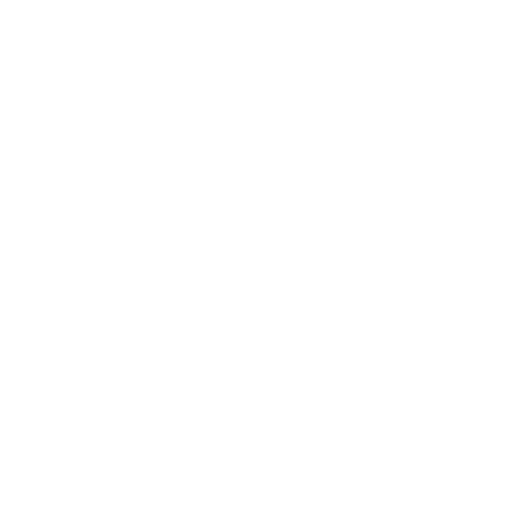
t = 0.00 s
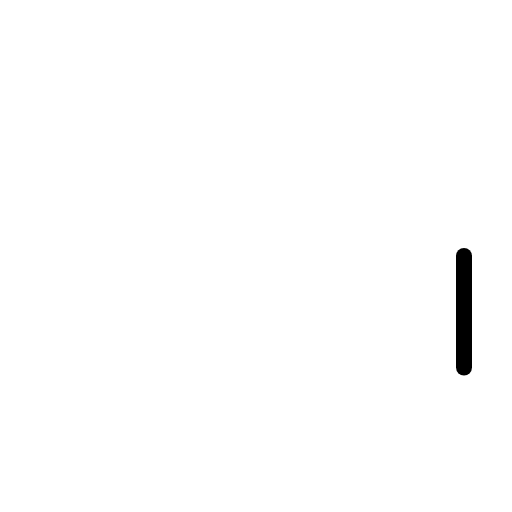
t = 0.38 s
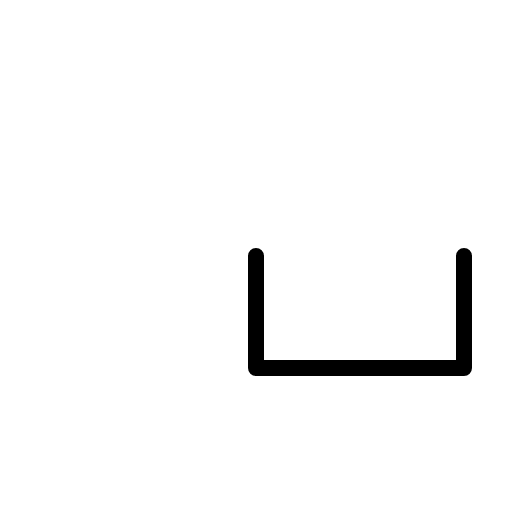
t = 0.75 s
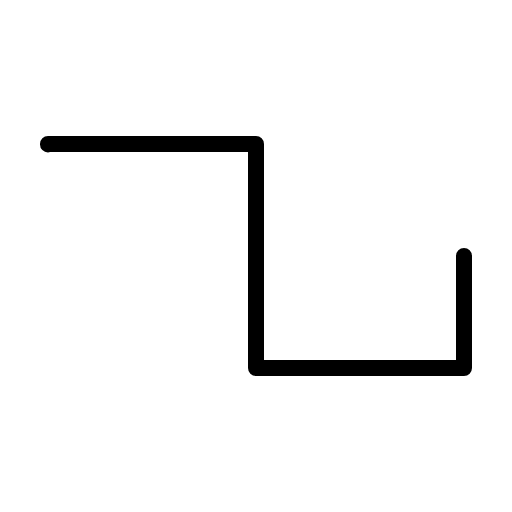
t = 1.13 s
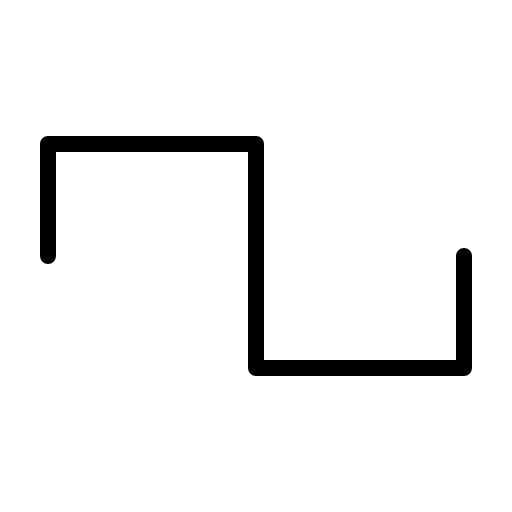
t = 1.50 s

The animated SVG that drew these frames (rendered in a browser with its animation timeline set to each time). Animation: 1 CSS @keyframes rule; one cycle of 1.50 s.

<svg xmlns="http://www.w3.org/2000/svg" viewBox="0 0 256 256">
  <style>
    .draw-line {
      stroke-dasharray: 1;
      stroke-dashoffset: 1;
      animation: phosphor-draw-in 1.5s ease-in-out forwards;
    }
    @keyframes phosphor-draw-in {
      to { stroke-dashoffset: 0; }
    }
  </style><rect width="256" height="256" fill="none"/><polyline points="232 128 232 184 128 184 128 72 24 72 24 128" fill="none" stroke="currentColor" stroke-linecap="round" stroke-linejoin="round" stroke-width="8" class="draw-line" pathLength="1" style="animation-delay: 0s"/></svg>
